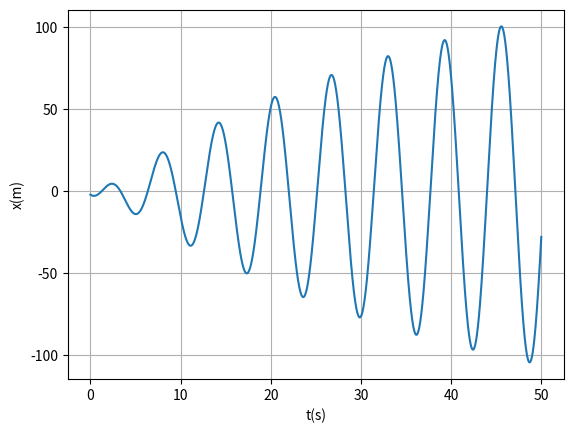

Write the Python code that produced this figure.
import numpy as np
import matplotlib.pyplot as plt

t0 = 0
tf = 50
dt = 0.01
n = int((tf-t0)/dt)
k = 1
b = 0.05
F0 = 7.5
m = 1
w = 1

t = np.linspace(t0, tf, n)

a = np.empty(n)

v = np.empty(n)
v[0] = -4

x = np.empty(n)
x[0] = -2

for i in range(n-1):
    a[i] = (-k*x[i])/m - (b*v[i])/m + (F0*np.cos(w*t[i]))/m

    v[i+1] = v[i] + a[i]*dt

    x[i+1] = x[i] + v[i+1]*dt

plt.plot(t, x)
plt.xlabel("t(s)")
plt.ylabel("x(m)")
plt.grid()
plt.show()